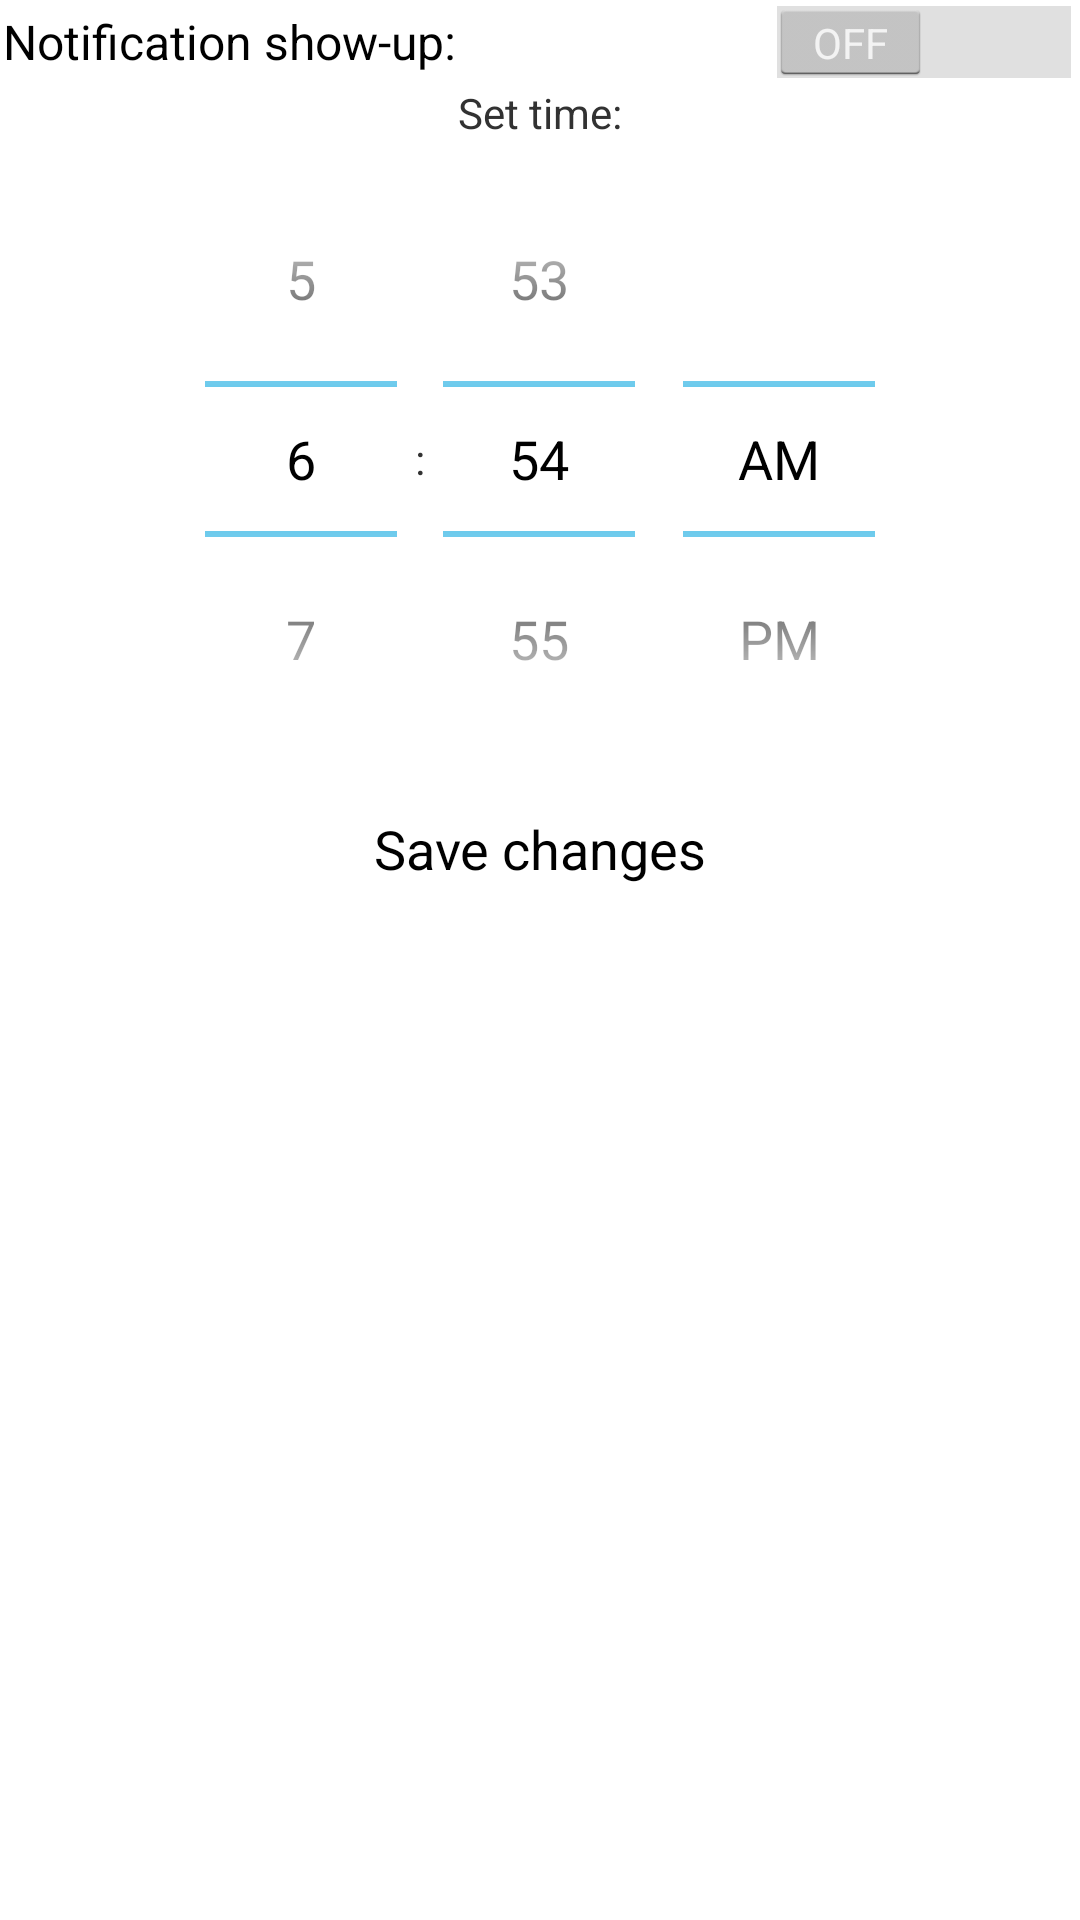

The Android layout XML behind this screen, and the referenced resources:
<!-- AndroidManifest.xml: application theme AppTheme -->
<!-- res/layout/timepickerdialog.xml -->
<?xml version="1.0" encoding="utf-8"?>
<LinearLayout xmlns:android="http://schemas.android.com/apk/res/android" android:orientation="vertical"
    android:layout_width="match_parent" android:layout_height="match_parent">
    <Switch android:layout_marginLeft="1dp" android:layout_marginRight="1dp" android:id="@+id/notifswitcher"
        android:layout_width="match_parent" android:layout_height="wrap_content" android:text="Notification show-up:"
        android:checked="false" />
    <TextView android:gravity="center" android:layout_width="match_parent"
        android:layout_height="wrap_content" android:text="Set time:"/>
    <TimePicker android:layout_width="match_parent" android:layout_height="wrap_content" android:id="@+id/timepicker">
    </TimePicker>
    <Button android:id="@+id/saveBtn" android:layout_width="match_parent"
        android:layout_height="wrap_content" android:text="Save changes"/>
</LinearLayout>
<!-- resources referenced by this layout -->
<resources>
  <style name="AppTheme" parent="@style/_AppTheme" />
  <style name="AutoCompleteTextViewAppTheme" parent="android:Widget.Holo.Light.AutoCompleteTextView">
  		<item name="android:dropDownSelector">@drawable/apptheme_list_selector_holo_light</item>
  		<item name="android:background">@drawable/apptheme_edit_text_holo_light</item>
  	</style>
  <style name="ButtonAppTheme" parent="android:Widget.Holo.Light.Button">
  		<item name="android:background">@drawable/apptheme_btn_default_holo_light</item>
  	</style>
  <style name="ImageButtonAppTheme" parent="android:Widget.Holo.Light.ImageButton">
  		<item name="android:background">@drawable/apptheme_btn_default_holo_light</item>
  	</style>
  <style name="SpinnerAppTheme" parent="android:Widget.Holo.Light.Spinner">
  		<item name="android:background">@drawable/apptheme_spinner_background_holo_light</item>
  		<item name="android:dropDownSelector">@drawable/apptheme_list_selector_holo_light</item>
  	</style>
  <style name="ProgressBarAppTheme" parent="android:Widget.Holo.Light.ProgressBar.Horizontal">
  		<item name="android:progressDrawable">@drawable/apptheme_progress_horizontal_holo_light</item>
  		<item name="android:indeterminateDrawable">@drawable/apptheme_progress_indeterminate_horizontal_holo_light</item>
  	</style>
  <style name="SeekBarAppTheme" parent="android:Widget.Holo.Light.SeekBar">
  		<item name="android:progressDrawable">@drawable/apptheme_scrubber_progress_horizontal_holo_light</item>
  		<item name="android:indeterminateDrawable">@drawable/apptheme_scrubber_progress_horizontal_holo_light</item>
  		<item name="android:thumb">@drawable/apptheme_scrubber_control_selector_holo_light</item>
  	</style>
  <style name="RatingBarAppTheme" parent="android:Widget.Holo.Light.RatingBar">
  		<item name="android:progressDrawable">@drawable/apptheme_ratingbar_full_holo_light</item>
  		<item name="android:indeterminateDrawable">@drawable/apptheme_ratingbar_full_holo_light</item>
  	</style>
  <style name="RatingBarBigAppTheme" parent="android:Widget.Holo.Light.RatingBar.Indicator">
  		<item name="android:progressDrawable">@drawable/apptheme_ratingbar_holo_light</item>
  		<item name="android:indeterminateDrawable">@drawable/apptheme_ratingbar_holo_light</item>
  	</style>
  <style name="RatingBarSmallAppTheme" parent="android:Widget.Holo.Light.RatingBar.Small">
  		<item name="android:progressDrawable">@drawable/apptheme_ratingbar_small_holo_light</item>
  		<item name="android:indeterminateDrawable">@drawable/apptheme_ratingbar_small_holo_light</item>
  	</style>
  <style name="ToggleAppTheme" parent="android:Widget.Holo.Light.Button.Toggle">
  		<item name="android:background">@drawable/apptheme_btn_toggle_holo_light</item>
  	</style>
</resources>
